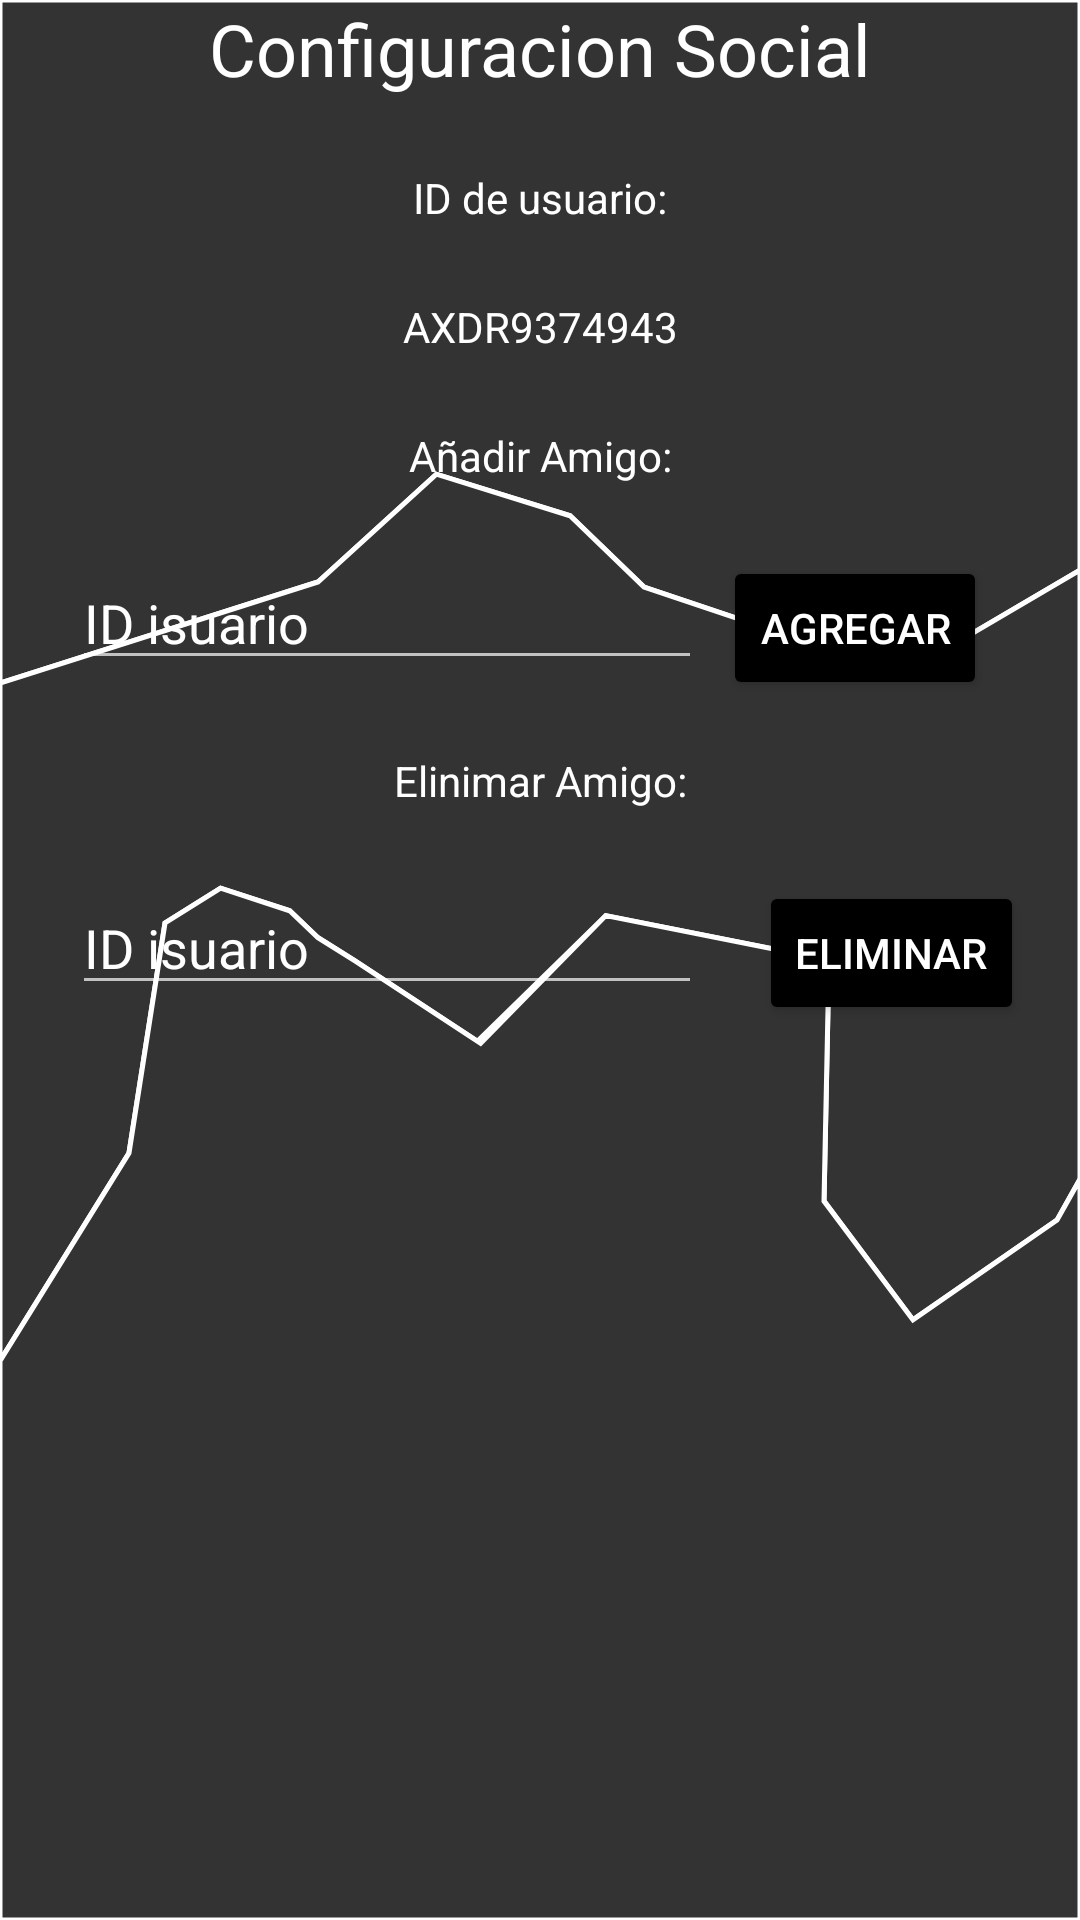

Layout XML and referenced resources for this Android screen:
<!-- AndroidManifest.xml: application theme Splash -->
<!-- res/layout/fragment_social_config.xml -->
<?xml version="1.0" encoding="utf-8"?>
<androidx.constraintlayout.widget.ConstraintLayout xmlns:android="http://schemas.android.com/apk/res/android"
    xmlns:app="http://schemas.android.com/apk/res-auto"
    xmlns:tools="http://schemas.android.com/tools"
    android:layout_width="match_parent"
    android:layout_height="match_parent"
    android:background="@drawable/homebg"
    tools:context="ui.config.SocialConfigFragment">

    <TextView
        android:id="@+id/textView5"
        android:layout_width="wrap_content"
        android:layout_height="wrap_content"
        android:text="@string/SocialConf"
        android:textColor="@color/white"
        android:textSize="24sp"
        app:layout_constraintEnd_toEndOf="parent"
        app:layout_constraintStart_toStartOf="parent"
        app:layout_constraintTop_toTopOf="parent" />

    <TextView
        android:id="@+id/textView16"
        android:layout_width="wrap_content"
        android:layout_height="wrap_content"
        android:layout_marginTop="24dp"
        android:text="@string/UserID"
        android:textColor="@color/white"
        app:layout_constraintEnd_toEndOf="parent"
        app:layout_constraintStart_toStartOf="parent"
        app:layout_constraintTop_toBottomOf="@+id/textView5" />

    <TextView
        android:id="@+id/textView17"
        android:layout_width="wrap_content"
        android:layout_height="wrap_content"
        android:layout_marginTop="24dp"
        android:text="AXDR9374943"
        android:textColor="@color/white"
        app:layout_constraintEnd_toEndOf="parent"
        app:layout_constraintStart_toStartOf="parent"
        app:layout_constraintTop_toBottomOf="@+id/textView16" />

    <TextView
        android:id="@+id/textView18"
        android:layout_width="wrap_content"
        android:layout_height="wrap_content"
        android:layout_marginTop="24dp"
        android:text="@string/AddFriend"
        android:textColor="@color/white"
        app:layout_constraintEnd_toEndOf="parent"
        app:layout_constraintStart_toStartOf="parent"
        app:layout_constraintTop_toBottomOf="@+id/textView17" />

    <EditText
        android:id="@+id/editTextText"
        android:layout_width="wrap_content"
        android:layout_height="wrap_content"
        android:layout_marginStart="24dp"
        android:layout_marginTop="24dp"
        android:ems="10"
        android:hint="@string/FriendID"
        android:inputType="text"
        android:textColor="@color/white"
        android:textColorHint="@color/white"
        app:layout_constraintStart_toStartOf="parent"
        app:layout_constraintTop_toBottomOf="@+id/textView18" />

    <Button
        android:id="@+id/button13"
        android:layout_width="wrap_content"
        android:layout_height="wrap_content"
        android:layout_marginTop="24dp"
        android:layout_marginEnd="24dp"
        android:backgroundTint="@color/black"
        android:text="@string/AddID"
        app:layout_constraintEnd_toEndOf="parent"
        app:layout_constraintStart_toEndOf="@+id/editTextText"
        app:layout_constraintTop_toBottomOf="@+id/textView18" />

    <TextView
        android:id="@+id/textView19"
        android:layout_width="wrap_content"
        android:layout_height="wrap_content"
        android:layout_marginTop="24dp"
        android:text="@string/DeleteFriedn"
        android:textColor="@color/white"
        app:layout_constraintEnd_toEndOf="parent"
        app:layout_constraintStart_toStartOf="parent"
        app:layout_constraintTop_toBottomOf="@+id/editTextText" />

    <EditText
        android:id="@+id/editTextText2"
        android:layout_width="wrap_content"
        android:layout_height="wrap_content"
        android:layout_marginStart="24dp"
        android:layout_marginTop="24dp"
        android:ems="10"
        android:hint="@string/FriendID"
        android:inputType="text"
        android:textColorHint="@color/white"
        app:layout_constraintStart_toStartOf="parent"
        app:layout_constraintTop_toBottomOf="@+id/textView19" />

    <Button
        android:id="@+id/button14"
        android:layout_width="wrap_content"
        android:layout_height="wrap_content"
        android:layout_marginStart="24dp"
        android:layout_marginTop="24dp"
        android:layout_marginEnd="24dp"
        android:backgroundTint="@color/black"
        android:text="@string/DeleteID"
        app:layout_constraintEnd_toEndOf="parent"
        app:layout_constraintStart_toEndOf="@+id/editTextText2"
        app:layout_constraintTop_toBottomOf="@+id/textView19" />
</androidx.constraintlayout.widget.ConstraintLayout>
<!-- resources referenced by this layout -->
<resources>
  <color name="black">#FF000000</color>
  <color name="white">#FFFFFFFF</color>
  <!-- drawable homebg (drawable) -->
  <vector xmlns:android="http://schemas.android.com/apk/res/android"
      android:width="1080dp"
      android:height="1920dp"
      android:viewportWidth="1080"
      android:viewportHeight="1920">
    <group>
      <clip-path
          android:pathData="M0,0h1080v1920h-1080z"/>
      <path
          android:pathData="M0,683l318,-101l118.4,-107.8l133.7,41.6l73.9,71.3l259,87l177,-104l0,-570l-1080,0l0,683"
          android:strokeWidth="5"
          android:fillColor="#333"
          android:strokeColor="#fff"/>
      <path
          android:pathData="M0,1361l0,-678l318,-101l118.4,-107.8l133.7,41.6l73.9,71.3l259,87l177,-104l0,609l-23,41l-144,99.8l-89,-118.8l5,-241l-223.2,-44.5l-128.4,125.7l-123.6,-81.2l-35.8,-22.4l-28.3,-26.9l-69.1,-22.6l-55.6,34.8l-36,230l-129,208Z"
          android:strokeWidth="5"
          android:fillColor="#333"
          android:strokeColor="#fff"/>
      <path
          android:pathData="M0,1920l0,-559l129,-208l36,-230l55.6,-34.8l69.1,22.6l28.3,26.9l37.4,23.4l125.2,82.3l125.2,-127.8l223.2,44.5l-5,241l89,118.8l144,-99.8l23,-41l0,741l-1080,0"
          android:strokeWidth="5"
          android:fillColor="#333"
          android:strokeColor="#fff"/>
    </group>
  </vector>
  <string name="AddFriend">Añadir Amigo:</string>
  <string name="AddID">Agregar</string>
  <string name="DeleteFriedn">Elinimar Amigo:</string>
  <string name="DeleteID">Eliminar</string>
  <string name="FriendID">ID isuario</string>
  <string name="SocialConf">Configuracion Social</string>
  <string name="UserID">ID de usuario:</string>
  <style name="Splash" parent="Theme.MaterialComponents.NoActionBar">
          <item name="android:windowBackground">@drawable/splash_screen</item>
      </style>
  <!-- drawable splash_screen (drawable) -->
  <?xml version="1.0" encoding="utf-8"?>
  <layer-list xmlns:android="http://schemas.android.com/apk/res/android"
      android:opacity="opaque">
      <item android:drawable="@color/black" />
      <item>
          <bitmap
              android:gravity="center"
              android:src="@drawable/logosplash" />
      </item>
  </layer-list>
  <!-- drawable logosplash: png bitmap (drawable, 26627 bytes) -->
</resources>
